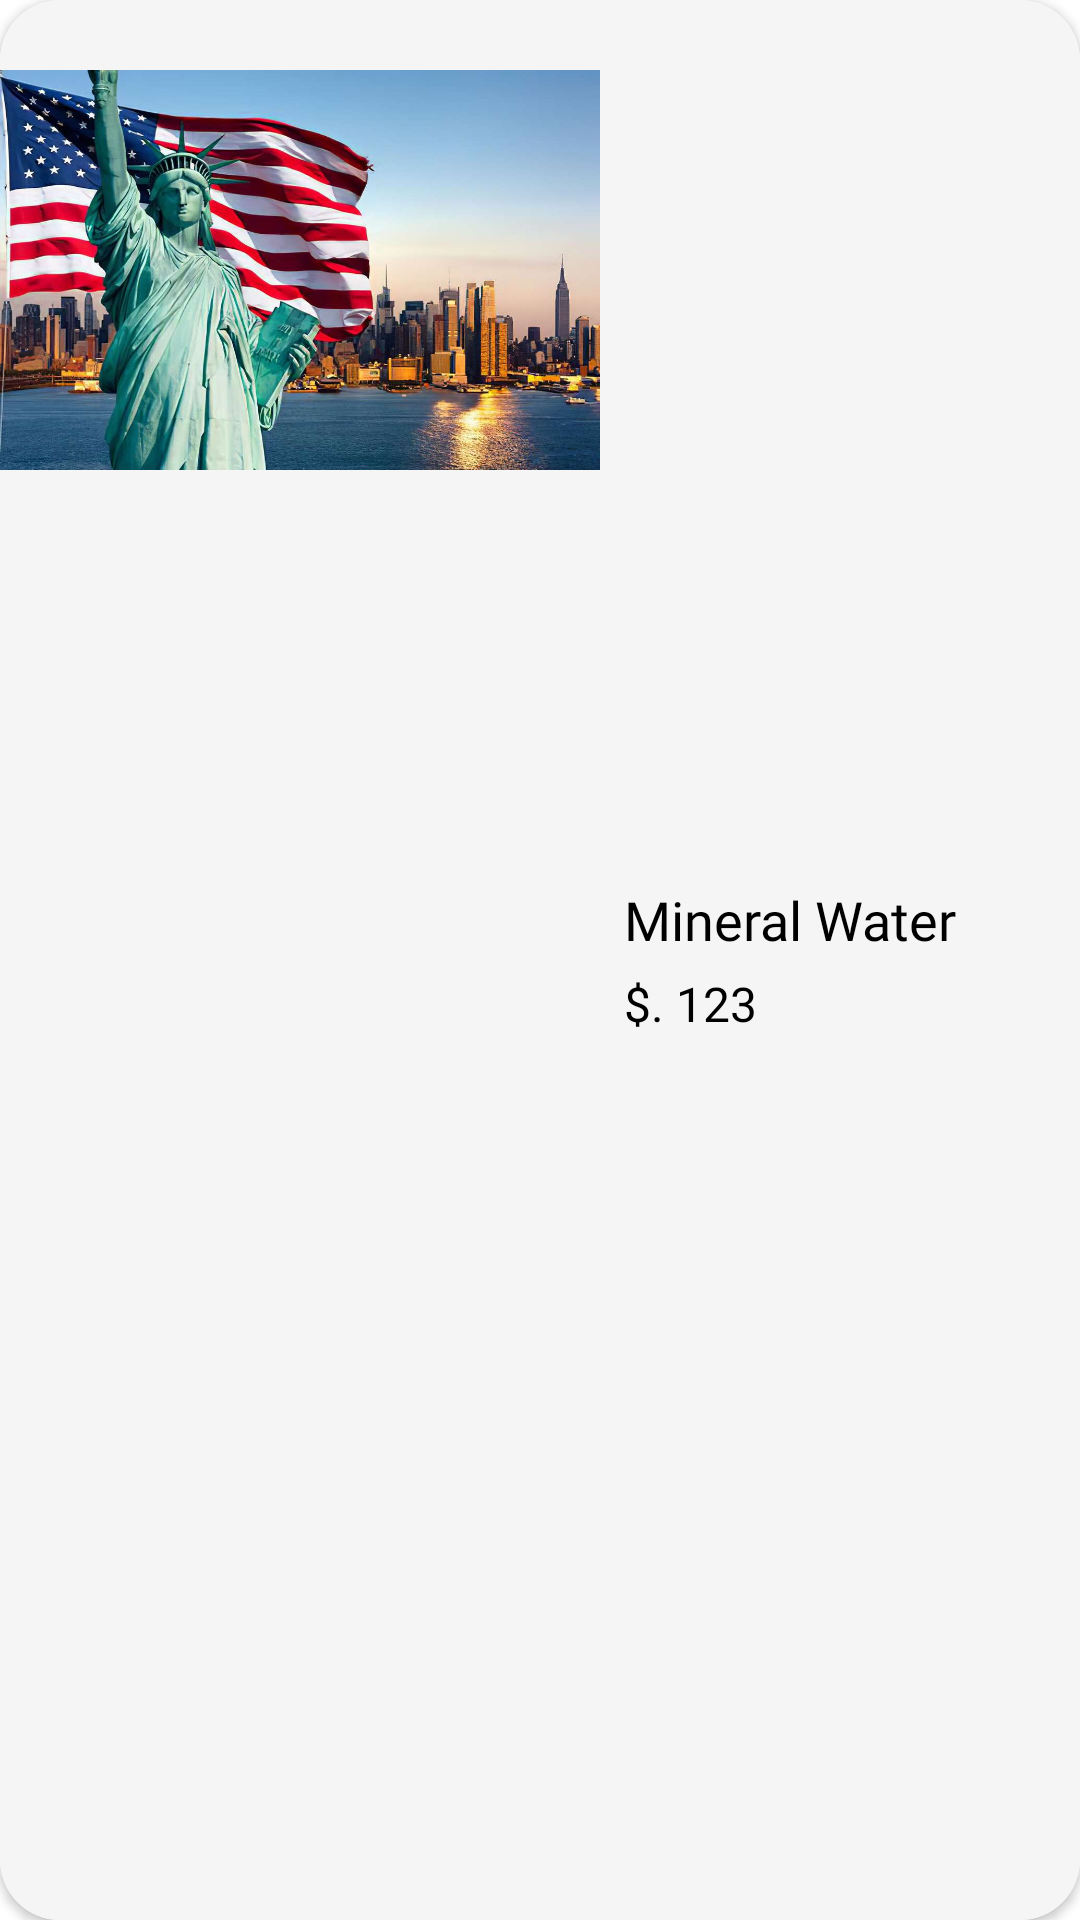

Write the Android layout XML for this screen, with the resource values it uses.
<!-- AndroidManifest.xml: application theme Theme.Booking -->
<!-- res/layout/card_complete.xml -->
<?xml version="1.0" encoding="utf-8"?>
<androidx.cardview.widget.CardView xmlns:android="http://schemas.android.com/apk/res/android"
    xmlns:app="http://schemas.android.com/apk/res-auto"
    android:layout_width="match_parent"
    android:layout_height="wrap_content"
    android:id="@+id/cardOrder_item"
    android:layout_gravity="center"
    android:layout_margin="8dp"
    app:cardCornerRadius="20dp">

    <LinearLayout
        android:layout_width="match_parent"
        android:layout_height="match_parent"
        android:orientation="horizontal"
        android:background="@color/cardView_item">

        <ImageView
            android:id="@+id/image_item"
            android:layout_width="200dp"
            android:layout_height="180dp"
            android:adjustViewBounds="true"
            android:scaleType="fitCenter"
            android:src="@drawable/usa" />


        <LinearLayout
            android:layout_width="match_parent"
            android:layout_height="wrap_content"
            android:layout_centerVertical="true"
            android:layout_gravity="center_vertical"
            android:orientation="vertical"
            android:padding="8dp">

            <TextView
                android:id="@+id/item_title"
                style="@style/item_title"
                android:layout_width="match_parent"
                android:layout_height="wrap_content"
                android:text="Mineral Water"
                android:textAlignment="textStart"
                android:textColor="@color/black"
                android:textSize="18sp" />

            <LinearLayout
                android:layout_width="match_parent"
                android:layout_height="wrap_content"
                android:layout_marginTop="5dp"
                android:orientation="horizontal">

                <TextView
                    android:id="@+id/item_price"
                    android:layout_width="match_parent"
                    android:layout_height="wrap_content"
                    android:fontFamily="@font/lacquer"
                    android:text="$. 123"
                    android:textAlignment="textStart"
                    android:textColor="@color/black"
                    android:textSize="16sp" />
            </LinearLayout>

        </LinearLayout>

    </LinearLayout>

</androidx.cardview.widget.CardView>
<!-- resources referenced by this layout -->
<resources>
  <color name="black">#FF000000</color>
  <color name="cardView_item">#f5f5f5</color>
  <!-- drawable usa: jpg bitmap (drawable-v24, 108891 bytes) -->
  <style name="item_title">
          <item name="android:layout_width">match_parent</item>
          <item name="android:layout_height">wrap_content</item>
          <item name="android:fontFamily">@font/lobster</item>
          <item name="android:textAlignment">center</item>
          <item name="android:textSize">20sp</item>
      </style>
  <style name="Theme.Booking" parent="Theme.MaterialComponents.DayNight.DarkActionBar">
          
          <item name="colorPrimary">@color/purple_500</item>
          <item name="colorPrimaryVariant">@color/purple_700</item>
          <item name="colorOnPrimary">@color/white</item>
          
          <item name="colorSecondary">@color/teal_200</item>
          <item name="colorSecondaryVariant">@color/teal_700</item>
          <item name="colorOnSecondary">@color/black</item>
          
          <item name="android:statusBarColor">?attr/colorPrimaryVariant</item>
          
      </style>
  <color name="purple_500">#FF6200EE</color>
  <color name="purple_700">#FF3700B3</color>
  <color name="white">#FFFFFFFF</color>
  <color name="teal_200">#FF03DAC5</color>
  <color name="teal_700">#FF018786</color>
</resources>
